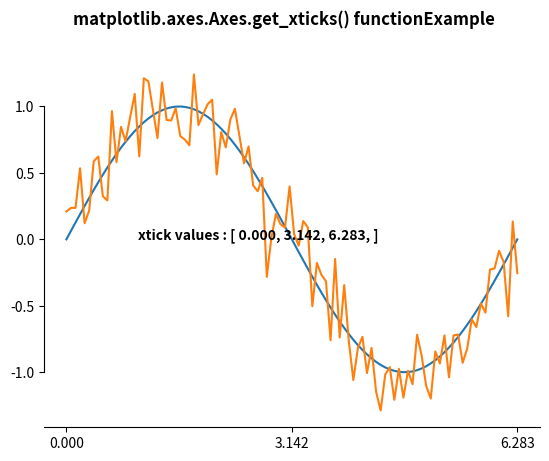

Write Python code to recreate this figure.
# Implementation of matplotlib function
import numpy as np
import matplotlib.pyplot as plt

# Fixing random state for reproducibility
np.random.seed(19680801)

x = np.linspace(0, 2 * np.pi, 100)
y = np.sin(x)
y2 = y + 0.2 * np.random.normal(size=x.shape)

fig, ax = plt.subplots()
ax.plot(x, y)
ax.plot(x, y2)

ax.set_xticks([0, np.pi, 2 * np.pi])

ax.spines['left'].set_bounds(-1, 1)
ax.spines['right'].set_visible(False)
ax.spines['top'].set_visible(False)

w = ax.get_xticks()
ww = list(w)
strr = "[ "
for i in ww:
    strr += '%.3f' % i + ", "
strr += "]"
ax.text(1, 0, "xtick values : " + strr, fontweight="bold")

fig.suptitle('matplotlib.axes.Axes.get_xticks() function\
Example\n\n', fontweight="bold")
fig.canvas.draw()
plt.show()
